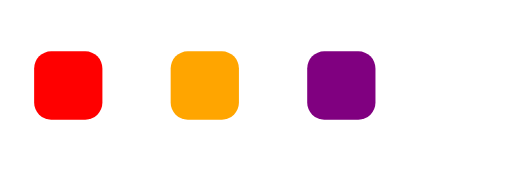
t = 0.00 s
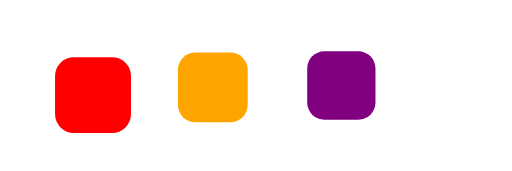
t = 0.38 s
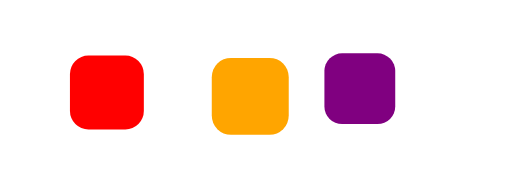
t = 0.73 s
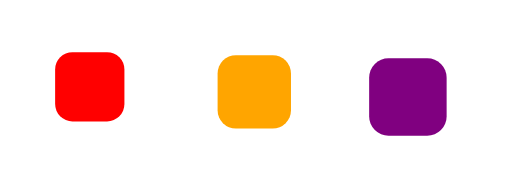
t = 1.05 s
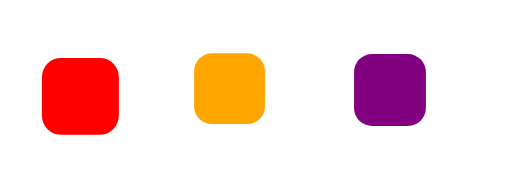
t = 1.43 s
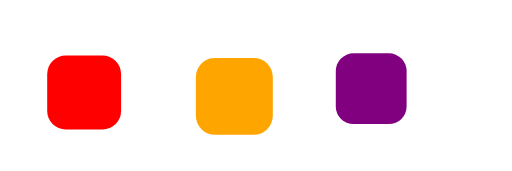
t = 1.73 s

The animated SVG that drew these frames (rendered in a browser with its animation timeline set to each time). Animation: 6 SMIL elements (animateTransform=6); one cycle of 2.10 s, repeats indefinitely.

   <svg width="150" height="50" viewBox="0 0 150 50" xmlns="http://www.w3.org/2000/svg">
  <!-- Red bar -->
  <rect x="10" y="15" width="20" height="20" fill="#FF0000" rx="5">
    <!-- Horizontal wave motion -->
    <animateTransform
      attributeName="transform"
      type="translate"
      values="0 0; 10 0; 0 0"
      dur="1.5s"
      repeatCount="indefinite"
    />
    <!-- Scaling effect -->
    <animateTransform
      attributeName="transform"
      type="scale"
      values="1;1.15;1"
      dur="1s"
      repeatCount="indefinite"
      additive="sum"
      keySplines="0.5 0 0.5 1"
    />
  </rect>
  
  <!-- Orange bar -->
  <rect x="50" y="15" width="20" height="20" fill="#FFA500" rx="5">
    <!-- Horizontal wave motion -->
    <animateTransform
      attributeName="transform"
      type="translate"
      values="0 0; 10 0; 0 0"
      dur="1.5s"
      begin="0.3s"
      repeatCount="indefinite"
    />
    <!-- Scaling effect -->
    <animateTransform
      attributeName="transform"
      type="scale"
      values="1;1.15;1"
      dur="1s"
      begin="0.3s"
      repeatCount="indefinite"
      additive="sum"
      keySplines="0.5 0 0.5 1"
    />
  </rect>
  
  <!-- Purple bar -->
  <rect x="90" y="15" width="20" height="20" fill="#800080" rx="5">
    <!-- Horizontal wave motion -->
    <animateTransform
      attributeName="transform"
      type="translate"
      values="0 0; 10 0; 0 0"
      dur="1.5s"
      begin="0.6s"
      repeatCount="indefinite"
    />
    <!-- Scaling effect -->
    <animateTransform
      attributeName="transform"
      type="scale"
      values="1;1.15;1"
      dur="1s"
      begin="0.6s"
      repeatCount="indefinite"
      additive="sum"
      keySplines="0.5 0 0.5 1"
    />
  </rect>
</svg>
